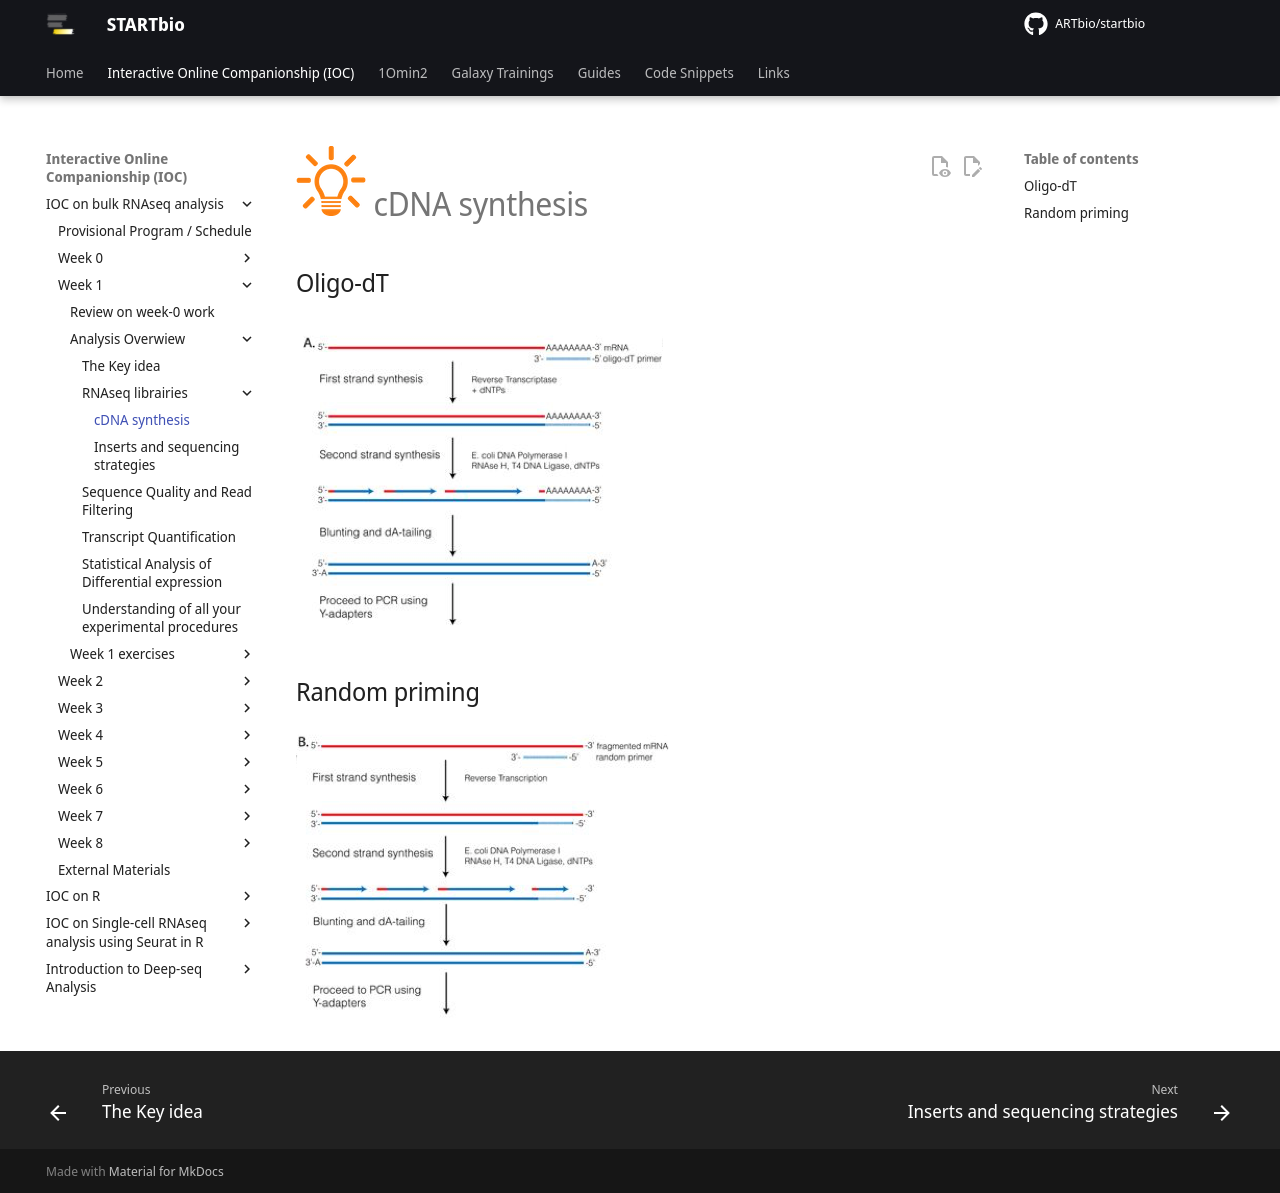

repository: ARTbio/startbio · page: bulk_RNAseq-IOC/04_cDNAs/index.html · generator: mkdocs

# ![](images/lamp.png) cDNA synthesis

## Oligo-dT

![](images/oligodT.png)

## Random priming

![](images/randompriming.png)
